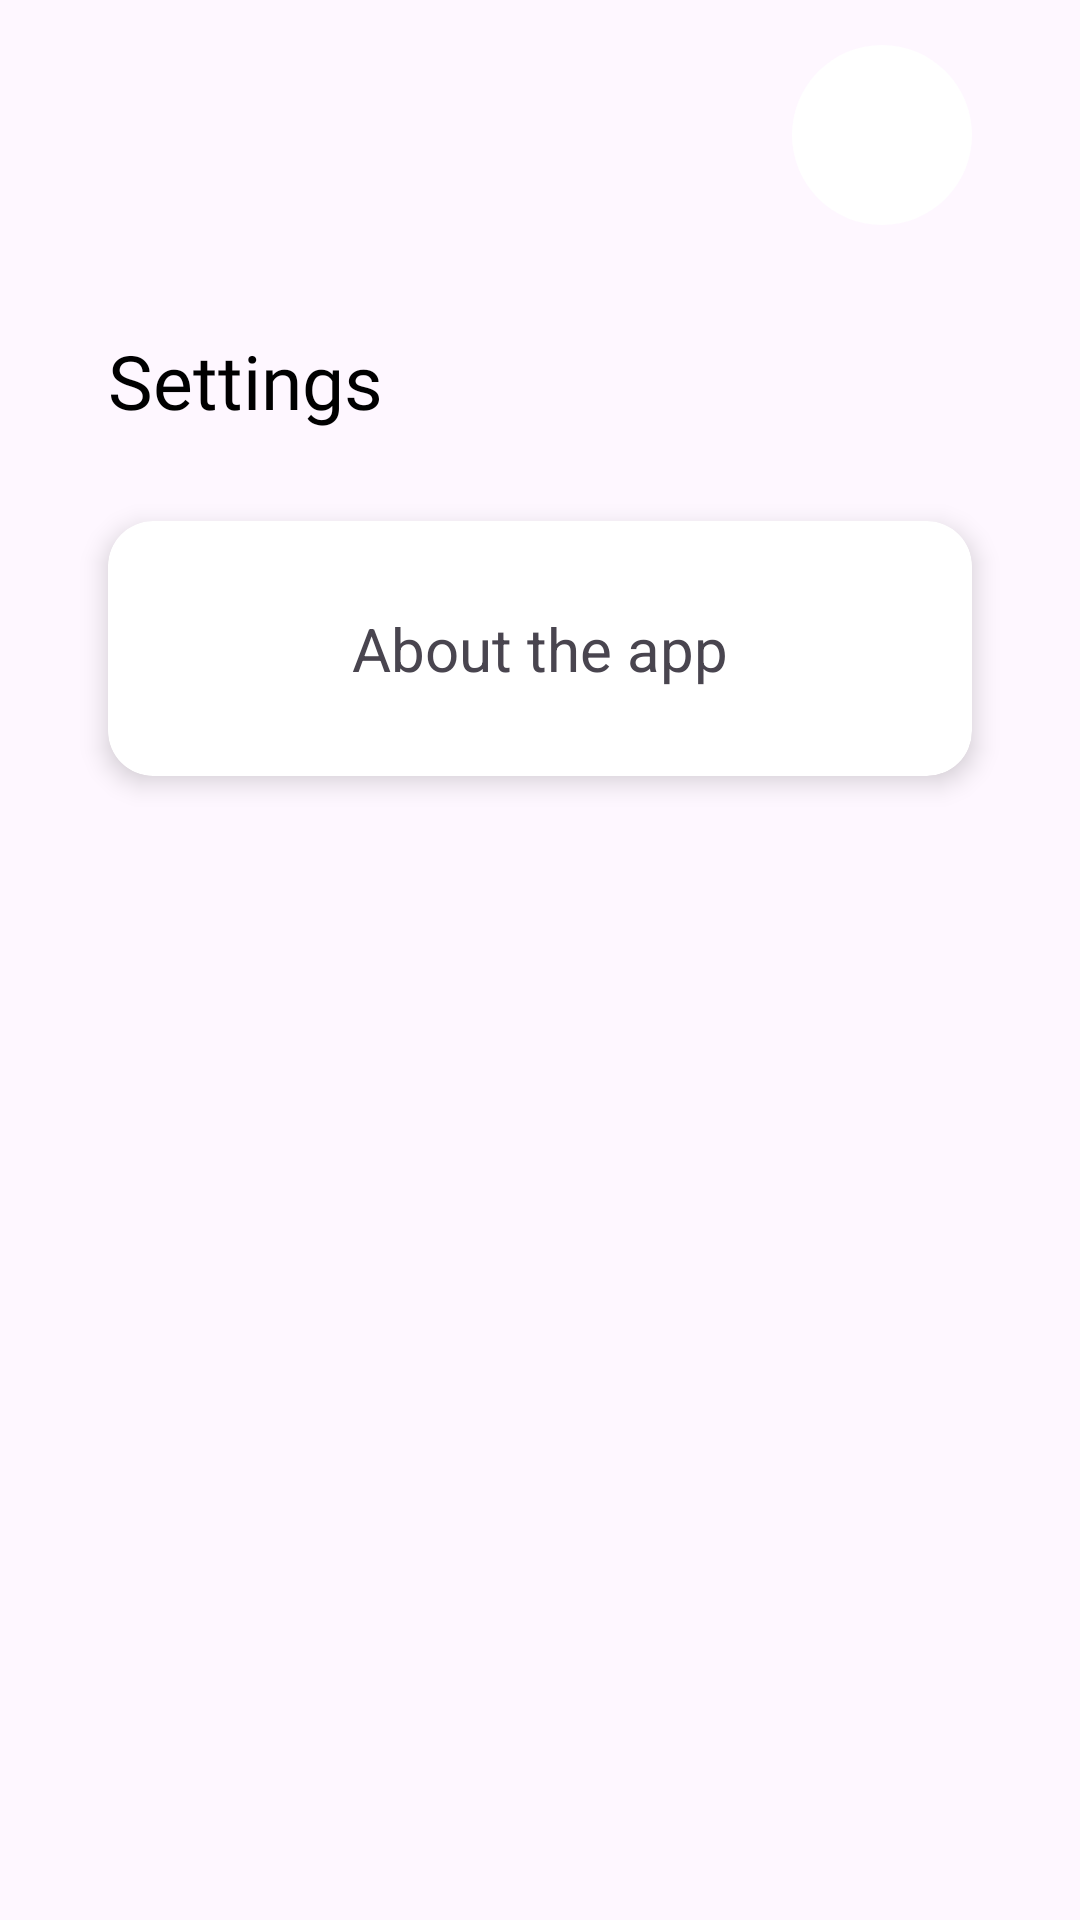

This screen was rendered from an Android layout file. Write that file and the resources it references.
<!-- AndroidManifest.xml: application theme Theme.TNTSApp -->
<!-- res/layout/fragment_settings.xml -->
<?xml version="1.0" encoding="utf-8"?>
<androidx.constraintlayout.widget.ConstraintLayout xmlns:android="http://schemas.android.com/apk/res/android"
    xmlns:tools="http://schemas.android.com/tools"
    android:layout_width="match_parent"
    android:layout_height="match_parent"
    xmlns:app="http://schemas.android.com/apk/res-auto"
    tools:context=".Settings">

    <androidx.constraintlayout.widget.Guideline
        android:layout_width="wrap_content"
        android:layout_height="wrap_content"
        android:id="@+id/guideline_vertical"
        android:orientation="vertical"
        app:layout_constraintGuide_percent="0.10" />

    <androidx.constraintlayout.widget.Guideline
        android:layout_width="wrap_content"
        android:layout_height="wrap_content"
        android:id="@+id/guideline_vertical1"
        android:orientation="vertical"
        app:layout_constraintGuide_percent="0.90" />

    <View
        android:id="@+id/whiteRectangle"
        android:layout_width="0dp"
        android:layout_height="80dp"
        android:layout_marginTop="10dp"
        android:background="@android:color/transparent"
        app:layout_constraintEnd_toEndOf="parent"
        app:layout_constraintStart_toStartOf="parent"
        app:layout_constraintTop_toTopOf="parent" />

    <TextView
        android:id="@+id/classText"
        android:layout_width="wrap_content"
        android:layout_height="wrap_content"
        android:text="@string/settings"
        android:textColor="#000000"
        android:textSize="25sp"
        android:fontFamily="@font/crimson_text_semibold"
        android:layout_marginTop="20dp"
        app:layout_constraintStart_toStartOf="@+id/guideline_vertical"
        app:layout_constraintTop_toBottomOf="@+id/whiteRectangle" />

    <androidx.constraintlayout.widget.ConstraintLayout
        android:id="@+id/circleButton"
        android:layout_width="60dp"
        android:layout_height="60dp"
        android:background="@drawable/custom_circle_button"
        android:backgroundTint="@color/white"
        app:layout_constraintBottom_toBottomOf="@+id/whiteRectangle"
        app:layout_constraintEnd_toStartOf="@+id/guideline_vertical1"
        app:layout_constraintTop_toTopOf="parent"
        tools:ignore="SpeakableTextPresentCheck">

        <ImageView
            android:id="@+id/profilePicture"
            android:layout_width="60dp"
            android:layout_height="60dp"
            android:layout_margin="10dp"
            app:layout_constraintBottom_toBottomOf="parent"
            app:layout_constraintEnd_toEndOf="parent"
            app:layout_constraintStart_toStartOf="parent"
            app:layout_constraintTop_toTopOf="parent" />

    </androidx.constraintlayout.widget.ConstraintLayout>

    <androidx.cardview.widget.CardView
        android:id="@+id/cardView"
        android:layout_width="0dp"
        android:layout_height="wrap_content"
        android:layout_marginTop="30dp"
        app:cardBackgroundColor="@android:color/white"
        app:cardCornerRadius="15dp"
        app:cardElevation="5dp"
        app:layout_constraintTop_toBottomOf="@id/classText"
        app:layout_constraintStart_toStartOf="@+id/guideline_vertical"
        app:layout_constraintEnd_toEndOf="@+id/guideline_vertical1">

        <androidx.constraintlayout.widget.ConstraintLayout
            android:layout_width="match_parent"
            android:layout_height="85dp"
            android:padding="16dp">

            <TextView
                android:id="@+id/aboutTheApp"
                android:layout_width="wrap_content"
                android:layout_height="wrap_content"
                android:text="About the app"
                android:textSize="20sp"
                app:layout_constraintStart_toStartOf="parent"
                app:layout_constraintEnd_toEndOf="parent"
                app:layout_constraintTop_toTopOf="parent"
                app:layout_constraintBottom_toBottomOf="parent"/>

        </androidx.constraintlayout.widget.ConstraintLayout>

    </androidx.cardview.widget.CardView>

    <ImageView
        android:layout_width="0dp"
        android:layout_height="match_parent"
        android:contentDescription="@string/TODO"
        android:src="@drawable/logo"
        android:alpha="0.2"
        android:layout_marginTop="70dp"
        app:layout_constraintTop_toTopOf="parent"
        app:layout_constraintStart_toEndOf="@id/guideline_vertical"
        app:layout_constraintEnd_toEndOf="@id/guideline_vertical1"
        app:layout_constraintBottom_toTopOf="parent"/>

</androidx.constraintlayout.widget.ConstraintLayout>
<!-- resources referenced by this layout -->
<resources>
  <color name="white">#FFFFFFFF</color>
  <!-- drawable custom_circle_button (drawable) -->
  <?xml version="1.0" encoding="utf-8"?>
  <shape xmlns:android="http://schemas.android.com/apk/res/android"
      android:shape="oval">
      <solid android:color="@color/white" /> 
      <size
          android:width="56dp"
          android:height="56dp" /> 
  </shape>
  <string name="TODO">TODO</string>
  <string name="settings">Settings</string>
  <style name="Theme.TNTSApp" parent="Base.Theme.TNTSApp" />
  <style name="Base.Theme.TNTSApp" parent="Theme.Material3.DayNight.NoActionBar">
          
          
      </style>
</resources>
